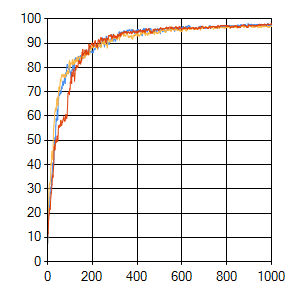

Data behind this chart, as committed beside it:
sep=| 
epoch| evaluation_0| error_0| evaluation_1| error_1| evaluation_2| error_2
0| 8,05| 0| 7,39| 0| 9,36| 0
1| 7,39| 4,87924877684676| 7,88| 4,22520737146562| 10,02| 4,06633142449256
2| 8,54| 3,24964109967468| 13,14| 3,44145239171055| 12,15| 2,99691774950272
3| 14,94| 2,7200010590811| 18,88| 2,1832732503358| 11,66| 1,88536304693235
4| 17,73| 1,55981225540727| 21,51| 1,82620370118717| 14,12| 1,37188127657769
5| 20,69| 1,45893310749956| 24,63| 1,78328732793602| 16,58| 1,37435736745364
6| 23,32| 1,4387134220369| 26,6| 1,51065537212982| 17,9| 1,32075692675061
7| 23,32| 1,27935507638483| 30,05| 1,52077280519053| 19,05| 1,2627748649655
8| 22,99| 1,2251714807939| 31,03| 1,43714668577886| 19,7| 1,26036630865704
9| 22,17| 1,41997420581705| 32,02| 1,37551892163579| 21,02| 1,38717329859772
10| 22,99| 1,54714100963392| 32,35| 1,42186691441306| 21,51| 1,35228498103134
11| 26,11| 1,37358995333002| 31,86| 1,32745803676194| 22,17| 1,34243248350314
12| 27,91| 1,37973229736053| 33| 1,30828708933941| 21,67| 1,21480952035341
13| 28,74| 1,38822207791462| 33| 1,29898348429314| 21,67| 1,30882032526402
14| 28,57| 1,56708784182361| 34,81| 1,61417629622229| 24,3| 1,38951905965602
15| 28,74| 1,34610409496042| 38,42| 1,5031866832495| 26,44| 1,33977787733491
16| 30,87| 1,26950819632821| 40,56| 1,47936452266706| 27,26| 1,23421531986221
17| 30,21| 1,36917852766757| 39,9| 1,38130397203434| 28,41| 1,18795121904537
18| 33,99| 1,42445272112362| 40,89| 1,3685179990053| 28,24| 1,48123912902743
19| 34,32| 1,2340998130589| 43,51| 1,43021861368954| 30,38| 1,31965122908922
20| 35,14| 1,35615138221677| 45,48| 1,34901152201971| 31,53| 1,24879565944807
21| 36,12| 1,33370118438178| 43,02| 1,28312037997029| 31,86| 1,42396995905263
22| 37,93| 1,62902875655214| 44,01| 1,41160128468263| 34,81| 1,35470779838814
23| 39,57| 1,59500814847266| 44,17| 1,22914891909925| 35,8| 1,50492303813206
24| 40,72| 1,41576873823511| 42,2| 1,14417321452901| 35,47| 1,39253918517247
25| 38,92| 1,27672355882202| 45,65| 1,59211689187113| 34,81| 1,30429480279949
26| 39,9| 1,41847818154374| 49,43| 1,17410911077791| 37,11| 1,13928131163809
27| 38,92| 1,31044949571632| 53,53| 1,44432410312708| 38,59| 1,31053037247235
28| 39,74| 1,59855212525233| 55,01| 1,45892289438026| 40,56| 1,31195907628533
29| 42,04| 1,50641452769293| 56,16| 1,32721987087563| 45,81| 1,35060140266454
30| 46,14| 1,63358591986441| 57,47| 1,42841443795818| 47,29| 1,34296008508194
31| 49,43| 1,4081307668423| 58,78| 1,48848143367243| 46,96| 1,37185549542536
32| 47,62| 1,42363385119787| 60,1| 1,41312841132397| 48,11| 1,25452408540667
33| 47,95| 1,37792118125123| 61,74| 1,48661672533962| 45,98| 1,22580129956322
34| 51,23| 1,55503024970189| 61,9| 1,37803616622016| 46,31| 1,48663223344218
35| 48,77| 1,19195053380171| 62,73| 1,27402115839281| 48,28| 1,16671003166988
36| 50,41| 1,38463164049738| 62,4| 1,19398441132197| 49,26| 1,39574985227359
37| 55,83| 1,63694979730778| 62,89| 1,42368437444421| 50,25| 1,19135167041194
38| 56,32| 1,27994639581584| 63,38| 1,54640517798663| 49,26| 1,46937223394124
39| 59,11| 1,43964338986575| 62,56| 1,43035040809064| 49,1| 1,20636174244678
40| 57,96| 1,49870834994278| 64,86| 1,34115275947699| 49,43| 1,22844511532469
41| 58,62| 1,35832401030309| 65,68| 1,34787929198071| 50,08| 1,18165735386555
42| 58,13| 1,23979723322423| 67| 1,49158506824287| 50,57| 1,12549626335226
43| 59,77| 1,55427611280672| 66,34| 1,2148147897144| 51,56| 1,33031276267157
44| 62,73| 1,49833999408793| 67,82| 1,47008223188161| 51,89| 1,2284000459771
45| 59,11| 1,08538684376803| 67,65| 1,06951716688376| 49,59| 1,11925043686869
46| 58,46| 1,37794684148965| 65,02| 1,17391952444174| 49,75| 1,20304420307056
47| 62,73| 1,27911571650596| 64,37| 1,09879051276392| 50,74| 1,13640823067706
48| 64,7| 1,17582823854543| 66,83| 1,34903793588993| 52,71| 1,28144222473508
49| 66,34| 1,26007548238088| 69,62| 1,45558614487685| 55,99| 1,37004785984566
50| 66,67| 1,34445413316308| 70,61| 1,45341361986756| 55,99| 1,07860562477884
51| 68,64| 1,39347488029264| 71,59| 1,24962681188326| 55,5| 0,928000872626275
52| 68,97| 1,32566826736092| 71,92| 1,23701641349785| 55,5| 1,23974698711666
53| 68,47| 1,50555537213719| 72,25| 0,994145442406644| 55,34| 1,09889102937578
54| 68,97| 1,31770939440418| 70,77| 0,955774945193318| 55,67| 1,23169863226757
55| 69,13| 1,19179185740911| 70,44| 1,17401660815209| 56,32| 0,909364603716032
56| 69,13| 1,46337460123882| 73,23| 1,26201250207091| 55,67| 1,14218175559753
57| 70,61| 1,17532344252567| 74,38| 1,10390678908695| 55,99| 1,32300361986487
58| 69,29| 1,17885220062414| 75,04| 1,12561233165263| 56,49| 1,23511137924046
... 942 more rows
